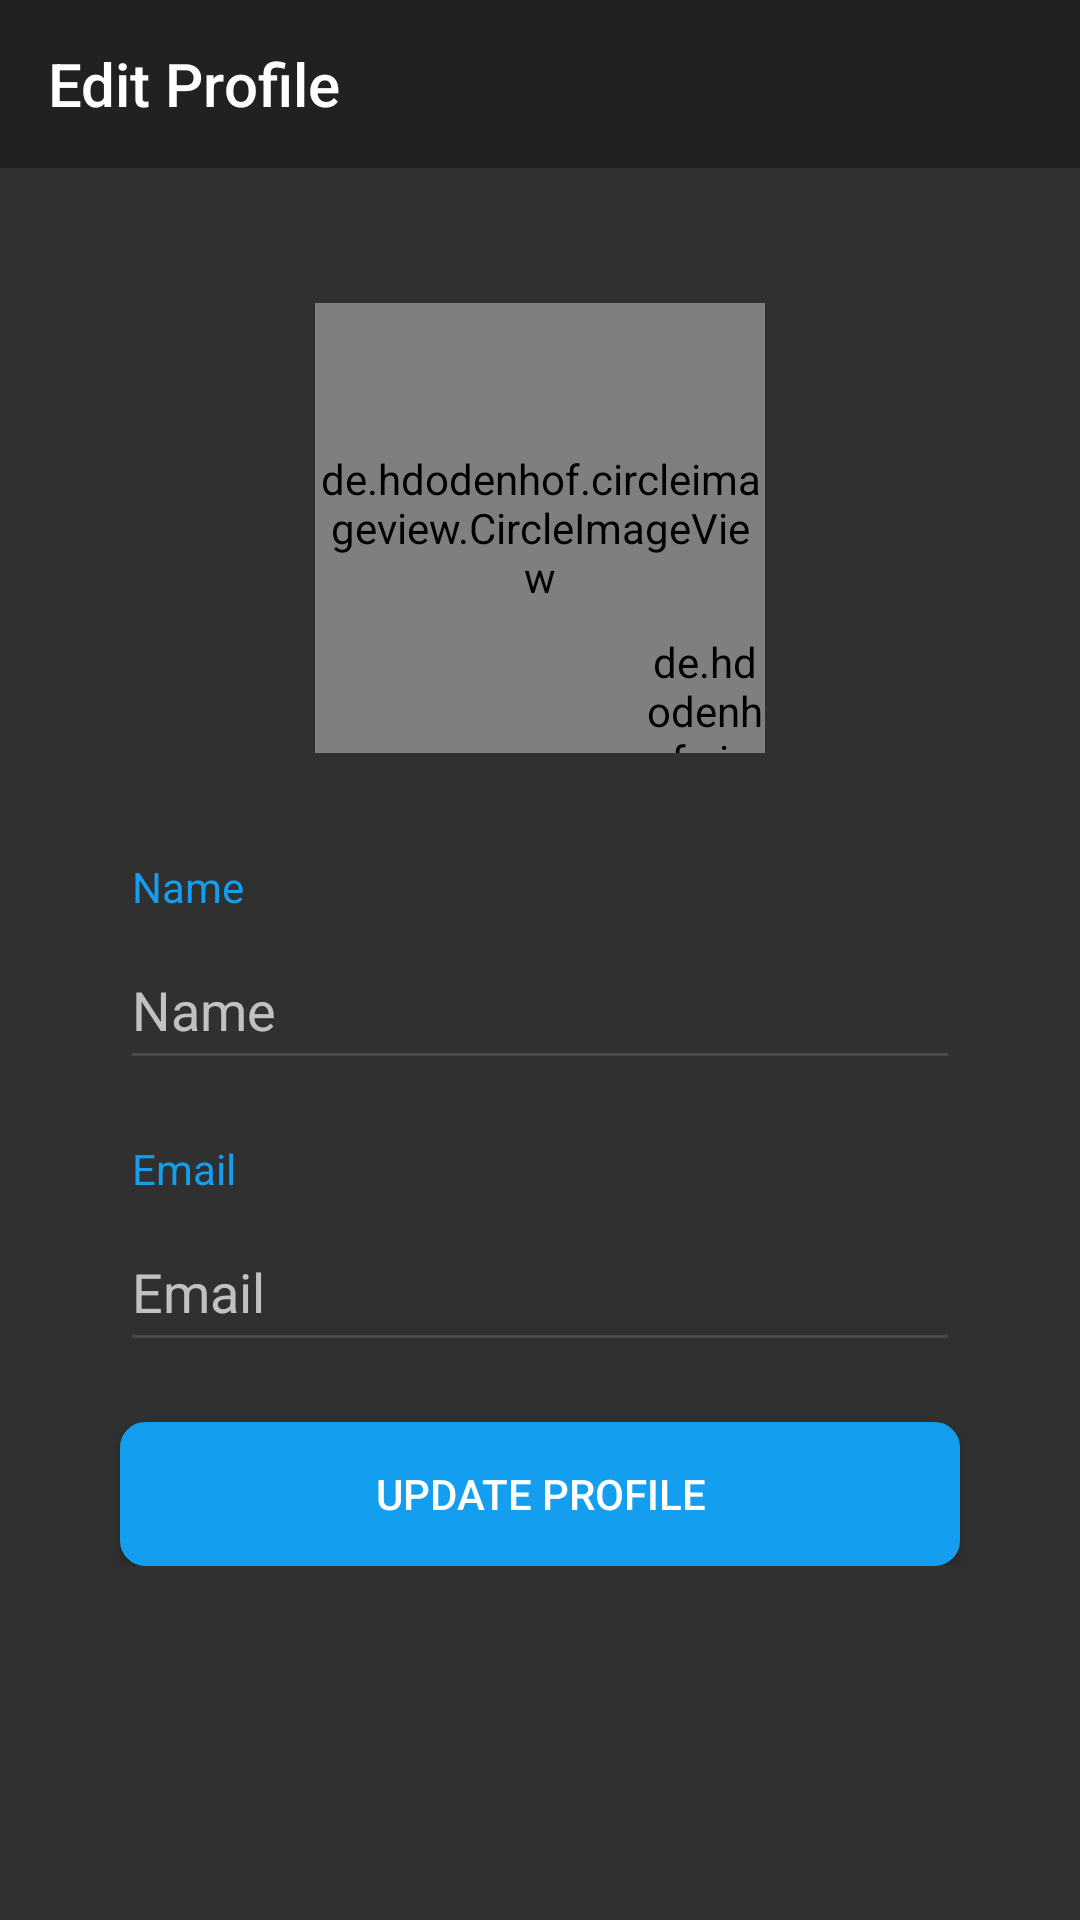

Write the Android layout XML for this screen, with the resource values it uses.
<!-- AndroidManifest.xml: application theme AppTheme -->
<!-- res/layout/activity_edit_profile.xml -->
<?xml version="1.0" encoding="utf-8"?>
<RelativeLayout xmlns:android="http://schemas.android.com/apk/res/android"
    android:layout_width="match_parent"
    android:layout_height="match_parent"
    xmlns:app="http://schemas.android.com/apk/res-auto"
    android:background="@color/material_backgroud_grey">

    <RelativeLayout
        android:layout_width="match_parent"
        android:layout_height="?attr/actionBarSize"
        android:id="@+id/relalayout">
        
        <include layout="@layout/activity_edit_profile_toolbar"/>
    </RelativeLayout>

    <RelativeLayout
        android:layout_width="match_parent"
        android:layout_height="wrap_content"
        android:layout_below="@id/relalayout"
        android:padding="20dp"
        android:id="@+id/mainRelativeLayout">

    <RelativeLayout
        android:layout_width="wrap_content"
        android:layout_height="wrap_content"
        android:layout_marginTop="20dp"
        android:layout_centerHorizontal="true"
        android:id="@+id/relalayout1">
        <FrameLayout
            android:layout_width="150dp"
            android:layout_height="150dp"
            android:layout_gravity="center"
            android:layout_marginTop="10dp"
            android:layout_centerInParent="true">

            <de.hdodenhof.circleimageview.CircleImageView
                android:id="@+id/profileImageView"
                android:layout_width="150dp"
                android:layout_height="150dp"
                android:src="@drawable/ic_profile_default"
                app:civ_border_width="0.5dp"
                android:layout_gravity="bottom|center_horizontal"/>

            <de.hdodenhof.circleimageview.CircleImageView
                android:id="@+id/iv_camera"
                android:layout_width="40dp"
                android:layout_height="40dp"
                android:src="@drawable/ic_camera_white"
                android:layout_gravity="bottom|right"
                app:civ_border_width="0.5dp"
                app:civ_circle_background_color="@color/blue"
                />
        </FrameLayout>
    </RelativeLayout>

    <RelativeLayout
        android:layout_width="wrap_content"
        android:layout_height="wrap_content"
        android:id="@+id/relalayout2"
        android:layout_below="@id/relalayout1"
        android:layout_marginTop="10dp">

        <TextView
            android:layout_width="wrap_content"
            android:layout_height="wrap_content"
            android:id="@+id/nameTv"
            android:text="Name"
            android:layout_marginLeft="24dp"
            android:layout_marginTop="20dp"
            android:textColor="@color/blue"/>
        <EditText
            android:layout_width="match_parent"
            android:layout_height="50dp"
            android:id="@+id/nameEt"
            android:textSize="18sp"
            android:hint="Name"
            android:layout_marginRight="20dp"
            android:layout_marginLeft="20dp"
            android:layout_below="@id/nameTv"
            android:layout_marginTop="5dp"
            android:textCursorDrawable="@null"
            android:textColor="@color/text_white"
            android:textColorHint="@color/material_secondary_text_grey"
            android:backgroundTint="@color/material_divider_light"
            />

        <TextView
            android:layout_width="wrap_content"
            android:layout_height="wrap_content"
            android:id="@+id/emailTv"
            android:text="Email"
            android:layout_below="@id/nameEt"
            android:layout_marginLeft="24dp"
            android:layout_marginTop="20dp"
            android:textColor="@color/blue"/>
        <EditText
            android:layout_width="match_parent"
            android:layout_height="50dp"
            android:id="@+id/emailEditText"
            android:textSize="18sp"
            android:hint="Email"
            android:layout_marginRight="20dp"
            android:layout_marginLeft="20dp"
            android:layout_below="@id/emailTv"
            android:layout_marginTop="5dp"
            android:textCursorDrawable="@null"
            android:textColor="@color/text_white"
            android:textColorHint="@color/material_secondary_text_grey"
            android:backgroundTint="@color/material_divider_light"
            />

    </RelativeLayout>
    <Button
        android:layout_width="match_parent"
        android:layout_height="wrap_content"
        android:id="@+id/updateProfileBtn"
        android:layout_below="@id/relalayout2"
        android:layout_marginLeft="20dp"
        android:layout_marginRight="20dp"
        android:layout_marginTop="20dp"
        android:layout_centerHorizontal="true"
        android:text="@string/update_profile"
        android:textColor="@color/text_white"
        android:background="@drawable/round_corner_login_button_layout"
        />
    </RelativeLayout>

    <ProgressBar
        android:layout_width="50dp"
        android:layout_height="50dp"
        android:layout_centerInParent="true"
        android:id="@+id/progressbar"/>

</RelativeLayout>
<!-- res/layout/activity_edit_profile_toolbar.xml (included above) -->
<?xml version="1.0" encoding="utf-8"?>
<merge xmlns:android="http://schemas.android.com/apk/res/android"
    xmlns:app="http://schemas.android.com/apk/res-auto">

    <android.support.design.widget.AppBarLayout
        android:layout_width="match_parent"
        android:layout_height="?attr/actionBarSize"
        android:background="@color/material_appbar_grey"
        android:fitsSystemWindows="true"
        android:theme="@style/ThemeOverlay.AppCompat.Dark.ActionBar">

        <android.support.v7.widget.Toolbar
            android:layout_width="match_parent"
            android:layout_height="match_parent"
            app:popupTheme="@style/ToolbarTheme"
            android:elevation="10dp"
            app:title="@string/edit_profile"
            android:id="@+id/edit_profile_toolbar">
        </android.support.v7.widget.Toolbar>

    </android.support.design.widget.AppBarLayout>
</merge>
<!-- resources referenced by this layout -->
<resources>
  <color name="blue">#149EF0</color>
  <color name="material_appbar_grey">#212121</color>
  <color name="material_backgroud_grey">#303030</color>
  <color name="material_divider_light">#1FFFFFFF</color>
  <color name="material_secondary_text_grey">#b3ffffff</color>
  <color name="text_white">#ffffff</color>
  <!-- drawable round_corner_login_button_layout (drawable-xxhdpi) -->
  <?xml version="1.0" encoding="utf-8"?>
  <selector xmlns:android="http://schemas.android.com/apk/res/android">
  
      <item>
          <shape>
              <solid
                  android:color="@color/blue"></solid>
              <stroke android:color="@color/blue"
                  android:width="1dp"/>
              <corners
                  android:radius="8dp"/>
          </shape>
      </item>
  
  </selector>
  <string name="edit_profile">Edit Profile</string>
  <string name="update_profile">Update Profile</string>
  <style name="ToolbarTheme" parent="Theme.AppCompat.Light.NoActionBar">
          <item name="colorPrimary">@color/material_appbar_grey</item>
          <item name="colorPrimaryDark">@color/material_appbar_grey</item>
      </style>
  <style name="AppTheme" parent="Theme.AppCompat.Light.NoActionBar">
          
          <item name="colorPrimary">@color/colorPrimary</item>
          <item name="colorPrimaryDark">@color/colorPrimaryDark</item>
          <item name="colorAccent">@color/colorAccent</item>
          <item name="android:statusBarColor">@color/blue</item>
      </style>
  <color name="colorPrimary">#3F51B5</color>
  <color name="colorPrimaryDark">#303F9F</color>
  <color name="colorAccent">#149EF0</color>
</resources>
